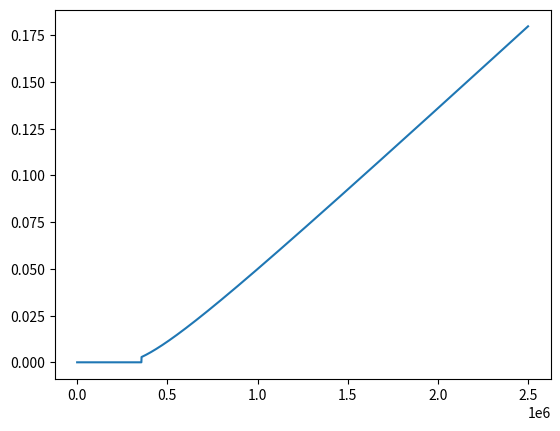

Write the Python code that produced this figure.
# -*- coding: utf-8 -*-
"""
Created on Tue Mar 26 20:39:29 2024

@author: wb395723
"""

import pandas as pd
import numpy as np
import matplotlib.pyplot as plt



def PIT(income, threshold, max_income, step, max_rate):
    repeats = (max_income - threshold)/step
    income_arr = np.repeat(step, repeats)
    step_rate = max_rate / repeats
    print('len of step_rate', step_rate)
    rate_arr = np.arange(0, max_rate+step_rate, step_rate)
    pitax_maxinc = sum(x * y/100 for x, y in zip(income_arr, rate_arr))
    print('pitax on max income is : ', pitax_maxinc)
    # print(income_arr)
    print('len of rate_arr', len(rate_arr))
        
    pitax = []
    etr = []
    for inc in income:
        #print('income is ', inc)
        if inc < threshold:
            pitax += [0]
            etr += [0]
        elif inc < max_income:
            size = int(round((inc - threshold)/step, 0))
            print('size is' , size)
            inc_arr = income_arr[0:size]
            ratearr = rate_arr[0:size]
            print('len of ratearr',  len(ratearr))
            tax = sum(x * y/100 for x, y in zip(inc_arr, ratearr))
            if tax < 1000:
                pitax += [0]
                etr += [0]
            else:
                pitax += [tax]
                etr += [tax/inc]
        else:
            tax = pitax_maxinc + (inc - max_income)*max_rate/100
            pitax += [tax]
            etr += [tax/inc]
    print('pitax is ', pitax)
    print('etr is', etr)
    return (pitax, etr)

income = np.arange(0, 2.5e+6, 1000)
(pitax, etr) = PIT(income, 250000, 2500000, 1000, 40)
plt.plot(income, etr)
plt.show()
